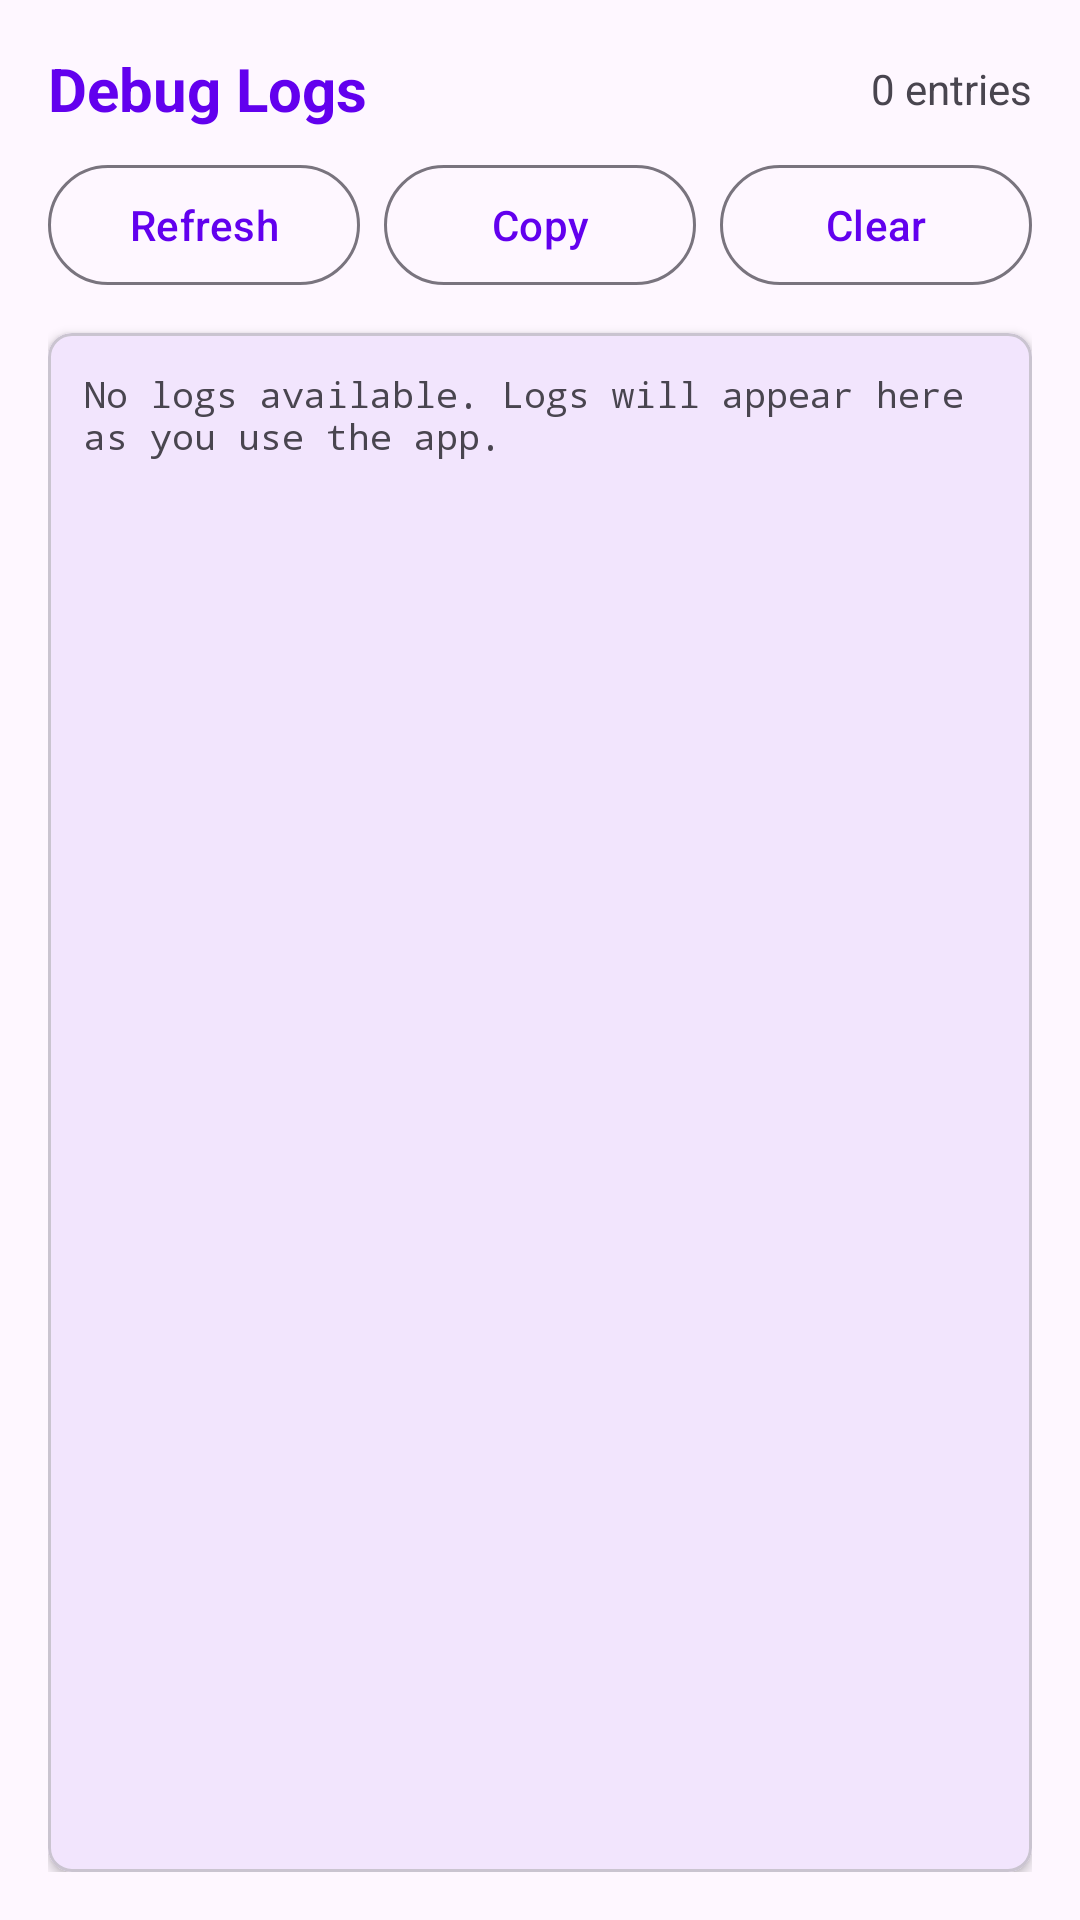

Reconstruct the res/layout file that produces this screen, plus the resources it refers to.
<!-- AndroidManifest.xml: application theme Theme.ScreenKeeper -->
<!-- res/layout/fragment_logs.xml -->
<?xml version="1.0" encoding="utf-8"?>
<androidx.constraintlayout.widget.ConstraintLayout xmlns:android="http://schemas.android.com/apk/res/android"
    xmlns:app="http://schemas.android.com/apk/res-auto"
    android:layout_width="match_parent"
    android:layout_height="match_parent"
    android:padding="16dp">

    
    <TextView
        android:id="@+id/logsTitle"
        android:layout_width="wrap_content"
        android:layout_height="wrap_content"
        android:text="@string/logs_title"
        android:textSize="20sp"
        android:textStyle="bold"
        android:textColor="?attr/colorPrimary"
        app:layout_constraintTop_toTopOf="parent"
        app:layout_constraintStart_toStartOf="parent"
        android:layout_marginBottom="8dp" />

    
    <TextView
        android:id="@+id/logsCount"
        android:layout_width="wrap_content"
        android:layout_height="wrap_content"
        android:text="@string/logs_count"
        android:textSize="14sp"
        app:layout_constraintTop_toTopOf="@id/logsTitle"
        app:layout_constraintBottom_toBottomOf="@id/logsTitle"
        app:layout_constraintEnd_toEndOf="parent" />

    
    <LinearLayout
        android:id="@+id/actionButtons"
        android:layout_width="match_parent"
        android:layout_height="wrap_content"
        android:orientation="horizontal"
        android:layout_marginTop="8dp"
        app:layout_constraintTop_toBottomOf="@id/logsTitle"
        app:layout_constraintStart_toStartOf="parent"
        app:layout_constraintEnd_toEndOf="parent">

        <com.google.android.material.button.MaterialButton
            android:id="@+id/refreshButton"
            android:layout_width="0dp"
            android:layout_height="wrap_content"
            android:layout_weight="1"
            android:text="@string/logs_refresh"
            android:layout_marginEnd="4dp"
            style="@style/Widget.Material3.Button.OutlinedButton" />

        <com.google.android.material.button.MaterialButton
            android:id="@+id/copyButton"
            android:layout_width="0dp"
            android:layout_height="wrap_content"
            android:layout_weight="1"
            android:text="@string/logs_copy"
            android:layout_marginStart="4dp"
            android:layout_marginEnd="4dp"
            style="@style/Widget.Material3.Button.OutlinedButton" />

        <com.google.android.material.button.MaterialButton
            android:id="@+id/clearButton"
            android:layout_width="0dp"
            android:layout_height="wrap_content"
            android:layout_weight="1"
            android:text="@string/logs_clear"
            android:layout_marginStart="4dp"
            style="@style/Widget.Material3.Button.OutlinedButton" />
    </LinearLayout>

    
    <com.google.android.material.card.MaterialCardView
        android:layout_width="match_parent"
        android:layout_height="0dp"
        android:layout_marginTop="12dp"
        app:cardElevation="2dp"
        app:cardCornerRadius="8dp"
        app:layout_constraintTop_toBottomOf="@id/actionButtons"
        app:layout_constraintBottom_toBottomOf="parent"
        app:layout_constraintStart_toStartOf="parent"
        app:layout_constraintEnd_toEndOf="parent">

        <ScrollView
            android:id="@+id/logsScrollView"
            android:layout_width="match_parent"
            android:layout_height="match_parent"
            android:padding="12dp">

            <TextView
                android:id="@+id/logsTextView"
                android:layout_width="match_parent"
                android:layout_height="wrap_content"
                android:text="@string/logs_empty"
                android:textSize="12sp"
                android:fontFamily="monospace"
                android:textIsSelectable="true" />
        </ScrollView>
    </com.google.android.material.card.MaterialCardView>

</androidx.constraintlayout.widget.ConstraintLayout>
<!-- resources referenced by this layout -->
<resources>
  <string name="logs_clear">Clear</string>
  <string name="logs_copy">Copy</string>
  <string name="logs_count">0 entries</string>
  <string name="logs_empty">No logs available. Logs will appear here as you use the app.</string>
  <string name="logs_refresh">Refresh</string>
  <string name="logs_title">Debug Logs</string>
  <style name="Theme.ScreenKeeper" parent="Base.Theme.ScreenKeeper" />
  <style name="Base.Theme.ScreenKeeper" parent="Theme.Material3.DayNight.NoActionBar">
          <item name="colorPrimary">@color/purple_500</item>
          <item name="colorPrimaryVariant">@color/purple_700</item>
          <item name="colorOnPrimary">@color/white</item>
          <item name="colorSecondary">@color/teal_200</item>
          <item name="colorSecondaryVariant">@color/teal_700</item>
          <item name="colorOnSecondary">@color/black</item>
      </style>
  <color name="purple_500">#FF6200EE</color>
  <color name="purple_700">#FF3700B3</color>
  <color name="white">#FFFFFFFF</color>
  <color name="teal_200">#FF03DAC5</color>
  <color name="teal_700">#FF018786</color>
  <color name="black">#FF000000</color>
</resources>
